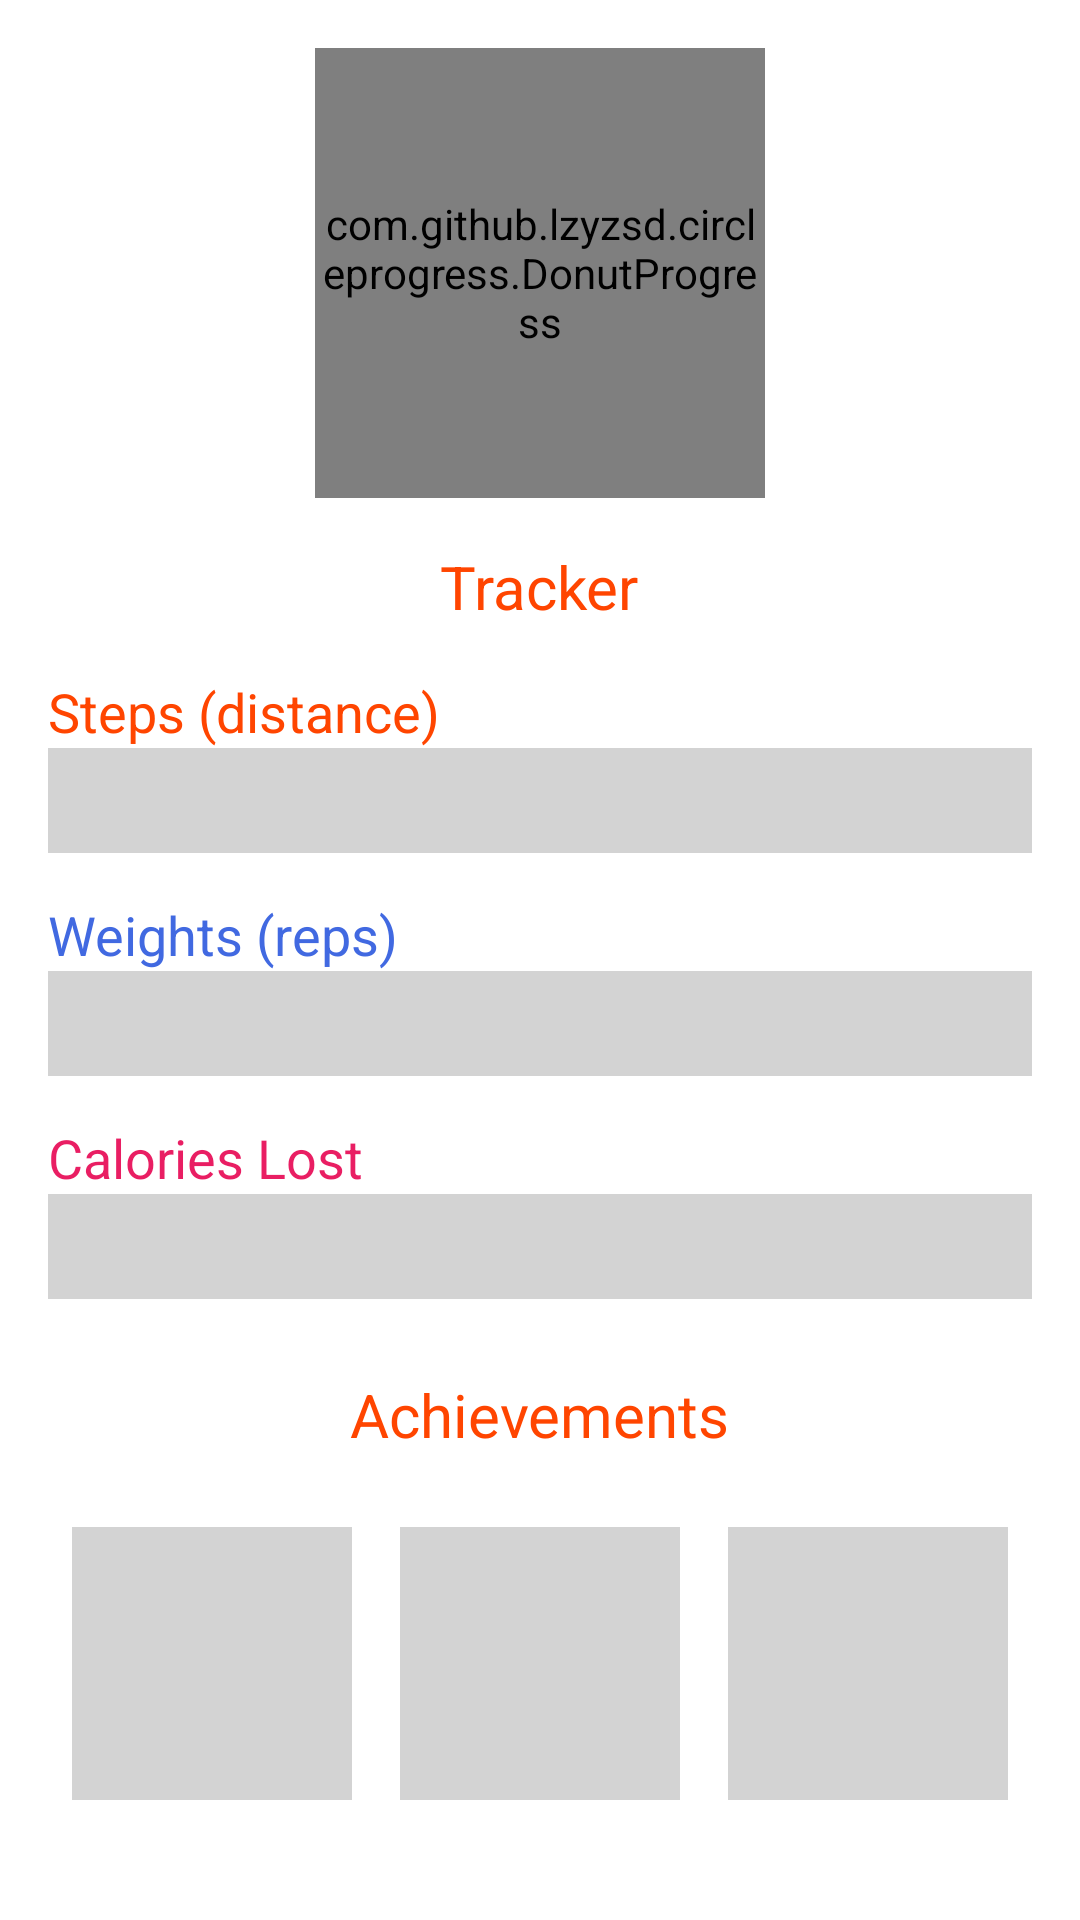

Reconstruct the res/layout file that produces this screen, plus the resources it refers to.
<!-- AndroidManifest.xml: application theme Theme.MyApplication -->
<!-- res/layout/fragment_home.xml -->
<?xml version="1.0" encoding="utf-8"?>
<LinearLayout xmlns:android="http://schemas.android.com/apk/res/android"
    xmlns:app="http://schemas.android.com/apk/res-auto"
    android:layout_width="match_parent"
    android:layout_height="match_parent"
    android:background="#FFFFFF"
    android:orientation="vertical"
    android:padding="16dp">

    
    <com.github.lzyzsd.circleprogress.DonutProgress
        android:id="@+id/circular_progress"
        android:layout_width="150dp"
        android:layout_height="150dp"
        android:layout_gravity="center"
        app:donut_background_color="#ffffff"

        app:donut_finished_color="#FF4500"
        app:donut_max="100"
        app:donut_progress="0"
        app:donut_text_size="32sp"
        app:donut_unfinished_color="#D3D3D3" />

    <TextView
        android:id="@+id/trackerLogo"
        android:layout_width="wrap_content"
        android:layout_height="wrap_content"
        android:layout_gravity="center"
        android:layout_marginTop="16dp"
        android:text="Tracker"
        android:textColor="#FF4500"
        android:textSize="20sp" />


    
    <TextView

        android:layout_width="wrap_content"
        android:layout_height="wrap_content"
        android:layout_marginTop="16dp"
        android:text="Steps (distance)"
        android:textColor="#FF4500"
        android:textSize="18sp" />

    <ProgressBar
        android:id="@+id/progress_steps"
        style="?android:attr/progressBarStyleHorizontal"
        android:layout_width="match_parent"
        android:layout_height="35dp"
        android:layout_marginBottom="15dp"
        android:max="10000"
        android:progress="0"
        android:progressDrawable="@drawable/progress_steps" />

    <TextView
        android:layout_width="wrap_content"
        android:layout_height="wrap_content"
        android:text="Weights (reps) "
        android:textColor="#4169E1"
        android:textSize="18sp" />

    <ProgressBar
        android:id="@+id/progress_weight"
        style="?android:attr/progressBarStyleHorizontal"
        android:layout_width="match_parent"
        android:layout_height="35dp"
        android:layout_marginBottom="15dp"
        android:max="100"
        android:progress="0"
        android:progressDrawable="@drawable/progress_weight" />

    <TextView
        android:layout_width="wrap_content"
        android:layout_height="wrap_content"
        android:text="Calories Lost"
        android:textColor="#E91E63"
        android:textSize="18sp" />

    <ProgressBar
        android:id="@+id/progress_calories"
        style="?android:attr/progressBarStyleHorizontal"
        android:layout_width="match_parent"
        android:layout_height="35dp"
        android:layout_marginBottom="20dp"
        android:max="500"
        android:progress="0"
        android:progressDrawable="@drawable/progress_calories" />


    

    <TextView
        android:id="@+id/achievementLogo"
        android:layout_width="wrap_content"
        android:layout_height="wrap_content"
        android:layout_gravity="center"
        android:layout_marginTop="5dp"
        android:text="Achievements"
        android:textColor="#FF4500"
        android:textSize="20sp" />


    <LinearLayout
        android:layout_width="match_parent"
        android:layout_height="wrap_content"
        android:orientation="horizontal"
        android:gravity="center"
        android:layout_marginTop="16dp"
        android:layout_marginBottom="16dp">

        <LinearLayout
            android:layout_width="0dp"
            android:layout_height="wrap_content"
            android:layout_weight="1"
            android:orientation="vertical"
            android:gravity="center"
            android:layout_margin="8dp">

            <FrameLayout
                android:layout_width="100dp"
                android:layout_height="100dp"
                android:background="#D3D3D3">

                <ImageView
                    android:id="@+id/achievementStepsImage"
                    android:layout_width="wrap_content"
                    android:layout_height="wrap_content"
                    android:layout_gravity="center"
                    android:contentDescription="@string/achievement_steps" />

                <TextView
                    android:id="@+id/achievementStepsCenterText"
                    android:layout_width="wrap_content"
                    android:layout_height="wrap_content"
                    android:layout_gravity="center"
                    android:text=""
                    android:textColor="#000000"
                    android:textSize="14sp"
                    android:gravity="center"
                    android:padding="4dp" />

            </FrameLayout>

            <TextView
                android:id="@+id/achievementStepsText"
                android:layout_width="wrap_content"
                android:layout_height="wrap_content"
                android:layout_marginTop="5dp"
                android:text="Steps"
                android:textColor="#000000"
                android:textSize="17sp"
                android:gravity="center" />
        </LinearLayout>

        <LinearLayout
            android:layout_width="0dp"
            android:layout_height="wrap_content"
            android:layout_weight="1"
            android:orientation="vertical"
            android:gravity="center"
            android:layout_margin="8dp">

            <FrameLayout
                android:layout_width="100dp"
                android:layout_height="100dp"
                android:background="#D3D3D3">

                <ImageView
                    android:id="@+id/achievementWeightsImage"
                    android:layout_width="wrap_content"
                    android:layout_height="wrap_content"
                    android:layout_gravity="center"
                    android:contentDescription="@string/achievement_weights" />

                <TextView
                    android:id="@+id/achievementWeightsCenterText"
                    android:layout_width="wrap_content"
                    android:layout_height="wrap_content"
                    android:layout_gravity="center"
                    android:text=""
                    android:textColor="#000000"
                    android:textSize="14sp"
                    android:gravity="center"
                    android:padding="4dp" />

            </FrameLayout>

            <TextView
                android:id="@+id/achievementWeightsText"
                android:layout_width="wrap_content"
                android:layout_height="wrap_content"
                android:layout_marginTop="5dp"
                android:text="Weights"
                android:textColor="#000000"
                android:textSize="17sp"
                android:gravity="center" />
        </LinearLayout>

        <LinearLayout
            android:layout_width="0dp"
            android:layout_height="wrap_content"
            android:layout_weight="1"
            android:orientation="vertical"
            android:gravity="center"
            android:layout_margin="8dp">

            <FrameLayout
                android:layout_width="100dp"
                android:layout_height="100dp"
                android:background="#D3D3D3">

                <ImageView
                    android:id="@+id/achievementCaloriesImage"
                    android:layout_width="wrap_content"
                    android:layout_height="wrap_content"
                    android:layout_gravity="center"
                    android:contentDescription="@string/achievement_calories" />

                <TextView
                    android:id="@+id/achievementCaloriesCenterText"
                    android:layout_width="wrap_content"
                    android:layout_height="wrap_content"
                    android:layout_gravity="center"
                    android:text=""
                    android:textColor="#000000"
                    android:textSize="14sp"
                    android:gravity="center"
                    android:padding="4dp" />

            </FrameLayout>

            <TextView
                android:id="@+id/achievementCaloriesText"
                android:layout_width="wrap_content"
                android:layout_height="wrap_content"
                android:layout_marginTop="5dp"
                android:text="Calories"
                android:textColor="#000000"
                android:textSize="17sp"
                android:gravity="center" />
        </LinearLayout>
    </LinearLayout>



</LinearLayout>
<!-- resources referenced by this layout -->
<resources>
  <!-- drawable progress_calories (drawable) -->
  <layer-list xmlns:android="http://schemas.android.com/apk/res/android">
      <item android:id="@android:id/background">
          <shape android:shape="rectangle">
              <solid android:color="#D3D3D3"/>
          </shape>
      </item>
      <item android:id="@android:id/progress">
          <clip>
              <shape android:shape="rectangle">
                  <solid android:color="#0095D0"/>
              </shape>
          </clip>
      </item>
  </layer-list>
  <!-- drawable progress_steps (drawable) -->
  <layer-list xmlns:android="http://schemas.android.com/apk/res/android">
      <item android:id="@android:id/background">
          <shape android:shape="rectangle">
              <solid android:color="#D3D3D3"/>
          </shape>
      </item>
      <item android:id="@android:id/progress">
          <clip>
              <shape android:shape="rectangle">
                  <solid android:color="#E91E63"/>
              </shape>
          </clip>
      </item>
  </layer-list>
  <!-- drawable progress_weight (drawable) -->
  <layer-list xmlns:android="http://schemas.android.com/apk/res/android">
      <item android:id="@android:id/background">
          <shape android:shape="rectangle">
              <solid android:color="#D3D3D3"/>
          </shape>
      </item>
      <item android:id="@android:id/progress">
          <clip>
              <shape android:shape="rectangle">
                  <solid android:color="#FF7AF1"/>
              </shape>
          </clip>
      </item>
  </layer-list>
  <string name="achievement_calories" />
  <string name="achievement_steps" />
  <string name="achievement_weights" />
  <style name="Theme.MyApplication" parent="Base.Theme.MyApplication" />
  <style name="Base.Theme.MyApplication" parent="Theme.Material3.DayNight.NoActionBar">
          <item name="colorPrimary">#2547a5</item>
          <item name="colorPrimaryDark">#0c2e8c</item>
          <item name="colorAccent">#a9b3cf</item>
      </style>
</resources>
